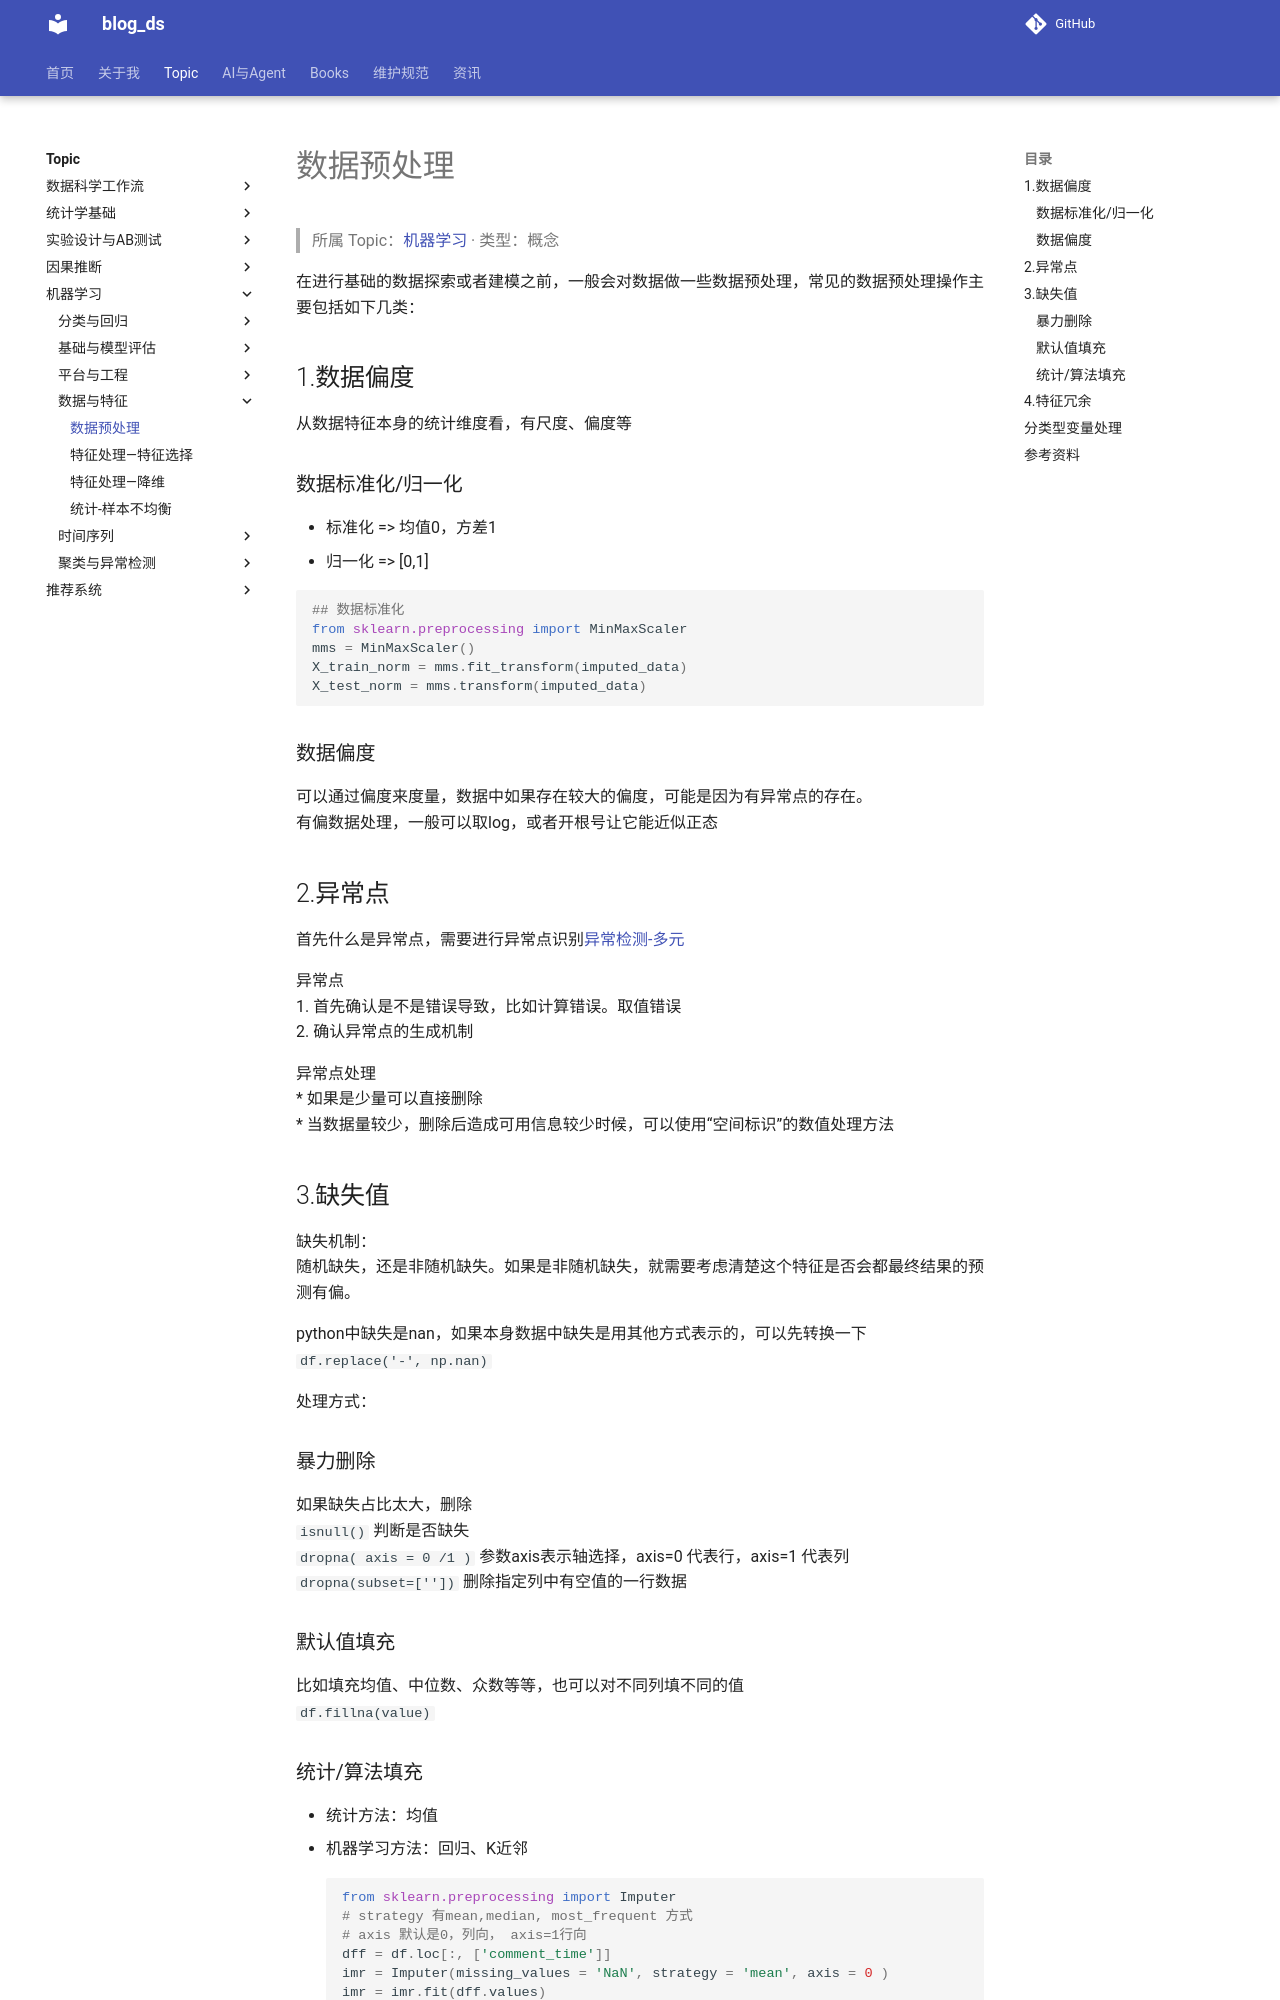

repository: tjzzz/blog_ds · page: topics/机器学习/数据与特征/Features&Data__数据预处理/index.html · generator: mkdocs

---
title: "数据预处理"
created: 2026-10-09
updated: 2026-10-09
tags: [llm-wiki, migrated]
source: ["Input/rebuild_source_2026-10-09/04_机器学习/Features&Data/数据预处理.md"]
wiki_type: concepts
topic: "机器学习"
migrated_from: "04_机器学习/Features&Data/数据预处理.md"
review_status: structural
---

> 所属 Topic：[机器学习](../index.md) · 类型：概念

在进行基础的数据探索或者建模之前，一般会对数据做一些数据预处理，常见的数据预处理操作主要包括如下几类：

## 1.数据偏度
从数据特征本身的统计维度看，有尺度、偏度等

### 数据标准化/归一化
* 标准化 => 均值0，方差1
* 归一化 => [0,1]

```python
## 数据标准化
from sklearn.preprocessing import MinMaxScaler
mms = MinMaxScaler()
X_train_norm = mms.fit_transform(imputed_data)
X_test_norm = mms.transform(imputed_data)
```

### 数据偏度
可以通过偏度来度量，数据中如果存在较大的偏度，可能是因为有异常点的存在。
有偏数据处理，一般可以取log，或者开根号让它能近似正态

## 2.异常点
首先什么是异常点，需要进行异常点识别[异常检测-多元](../%E8%81%9A%E7%B1%BB%E4%B8%8E%E5%BC%82%E5%B8%B8%E6%A3%80%E6%B5%8B/Abnormal_detect__%E5%BC%82%E5%B8%B8%E6%A3%80%E6%B5%8B-%E5%A4%9A%E5%85%83.md)

异常点
1. 首先确认是不是错误导致，比如计算错误。取值错误
2. 确认异常点的生成机制


异常点处理
* 如果是少量可以直接删除
* 当数据量较少，删除后造成可用信息较少时候，可以使用“空间标识”的数值处理方法

## 3.缺失值
缺失机制：
随机缺失，还是非随机缺失。如果是非随机缺失，就需要考虑清楚这个特征是否会都最终结果的预测有偏。

python中缺失是nan，如果本身数据中缺失是用其他方式表示的，可以先转换一下
`df.replace('-', np.nan)`


处理方式：
### 暴力删除
如果缺失占比太大，删除
`isnull()`   判断是否缺失
`dropna( axis = 0 /1 )` 参数axis表示轴选择，axis=0 代表行，axis=1 代表列
`dropna(subset=[''])`   删除指定列中有空值的一行数据

### 默认值填充
比如填充均值、中位数、众数等等，也可以对不同列填不同的值
`df.fillna(value)`
